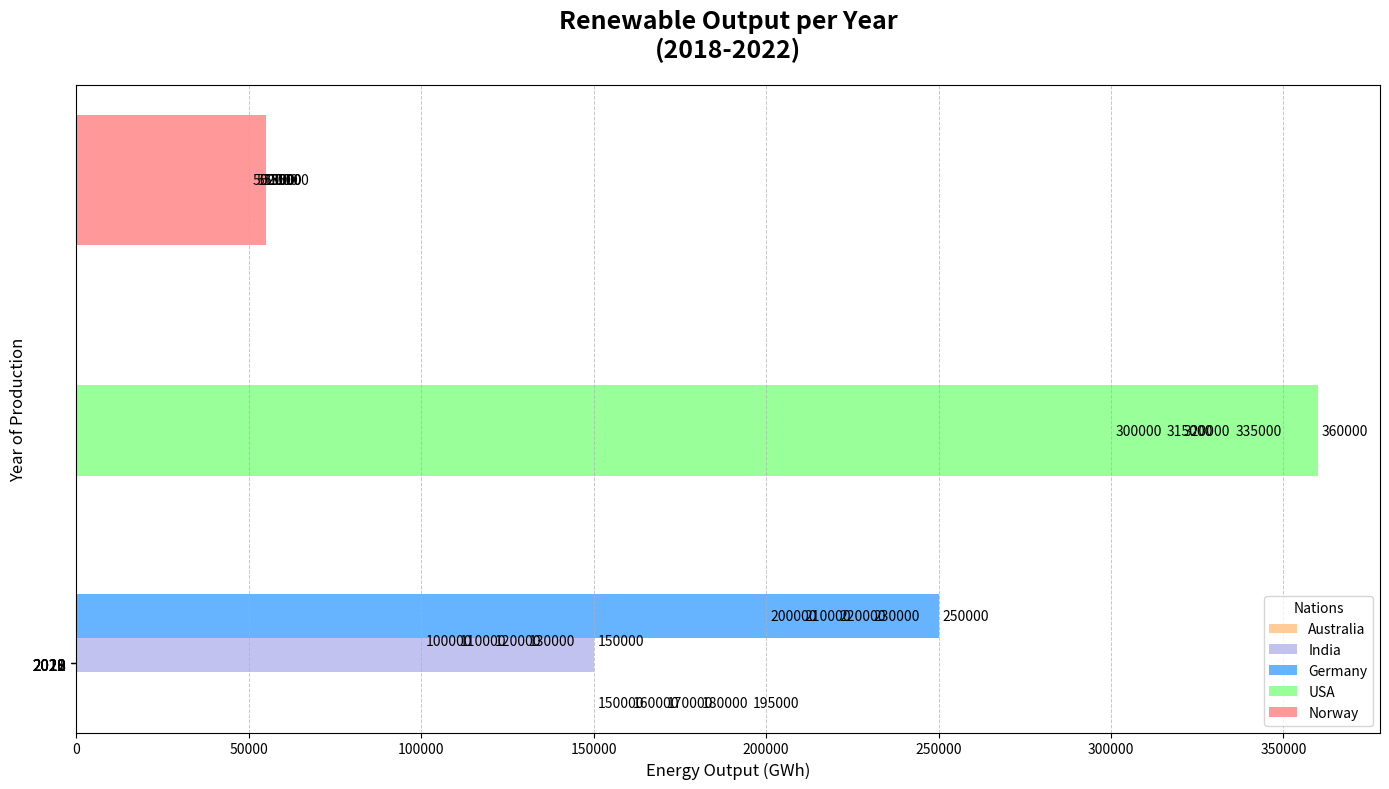

This figure's Python source:
import matplotlib.pyplot as plt
import numpy as np

countries = ['Australia', 'India', 'Germany', 'USA', 'Norway']
years = ['2022', '2019', '2020', '2018', '2021']

norway_production = [53000, 51000, 52000, 50000, 55000]
germany_production = [230000, 210000, 220000, 200000, 250000]
usa_production = [320000, 315000, 300000, 335000, 360000]
australia_production = [150000, 195000, 160000, 180000, 170000]
india_production = [130000, 150000, 100000, 110000, 120000]

data = [australia_production, india_production, germany_production, usa_production, norway_production]

fig, ax = plt.subplots(figsize=(14, 8))

width = 0.15
y = np.arange(len(years))

colors = ['#ffcc99', '#c2c2f0', '#66b3ff', '#99ff99', '#ff9999']

for i, (country_data, color) in enumerate(zip(data, colors)):
    rects = ax.barh(y + i * width, country_data, height=width, label=countries[i], color=color)
    for rect in rects:
        width = rect.get_width()
        ax.annotate(f'{width}', xy=(width, rect.get_y() + rect.get_height() / 2),
                    xytext=(3, 0), textcoords="offset points", ha='left', va='center', fontsize=10, color='black')

ax.set_ylabel('Year of Production', fontsize=12)
ax.set_xlabel('Energy Output (GWh)', fontsize=12)
ax.set_title('Renewable Output per Year\n(2018-2022)', fontsize=18, fontweight='bold', pad=20)
ax.set_yticks(y + width * 2)
ax.set_yticklabels(years, fontsize=11)
ax.legend(title="Nations", fontsize=10, loc='lower right')

ax.xaxis.grid(True, linestyle='--', linewidth=0.7, alpha=0.7)

plt.tight_layout()
plt.show()
